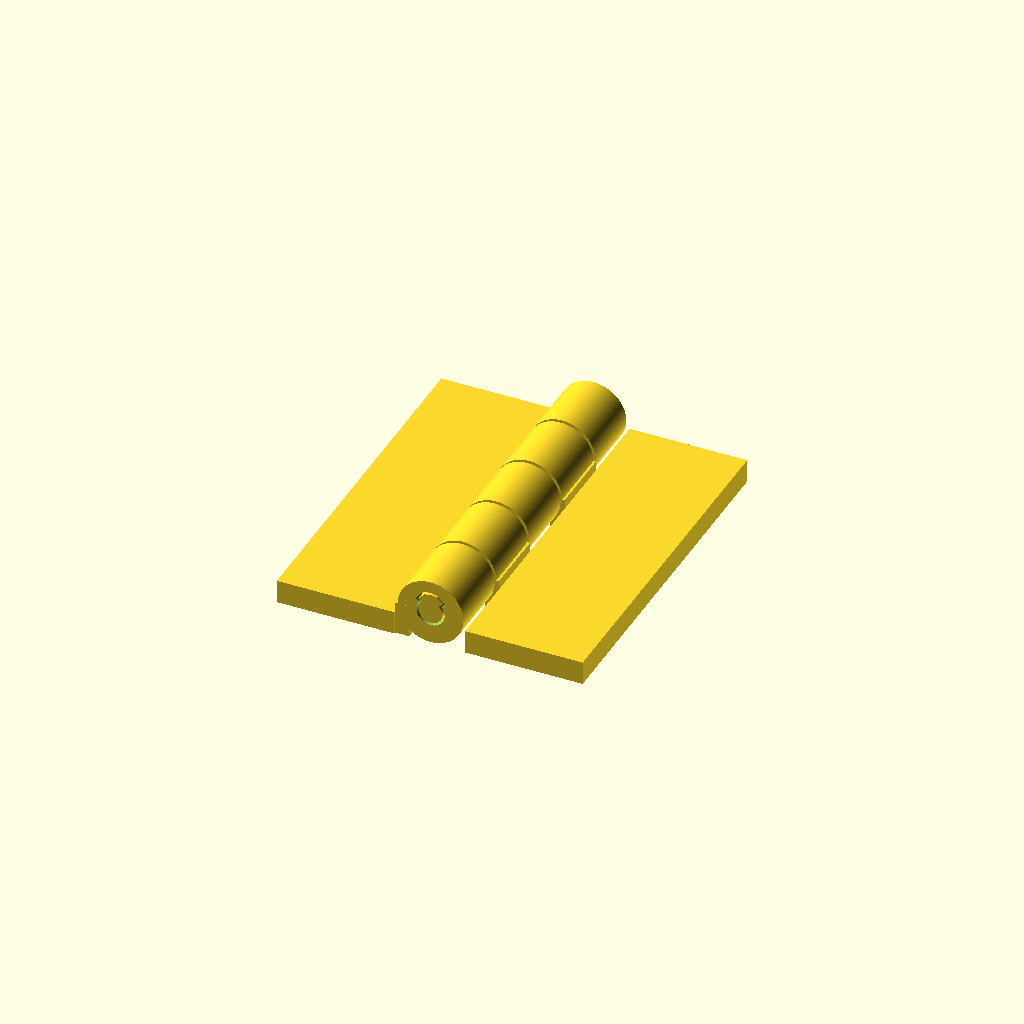
Cell 1: the model at its default parameters.
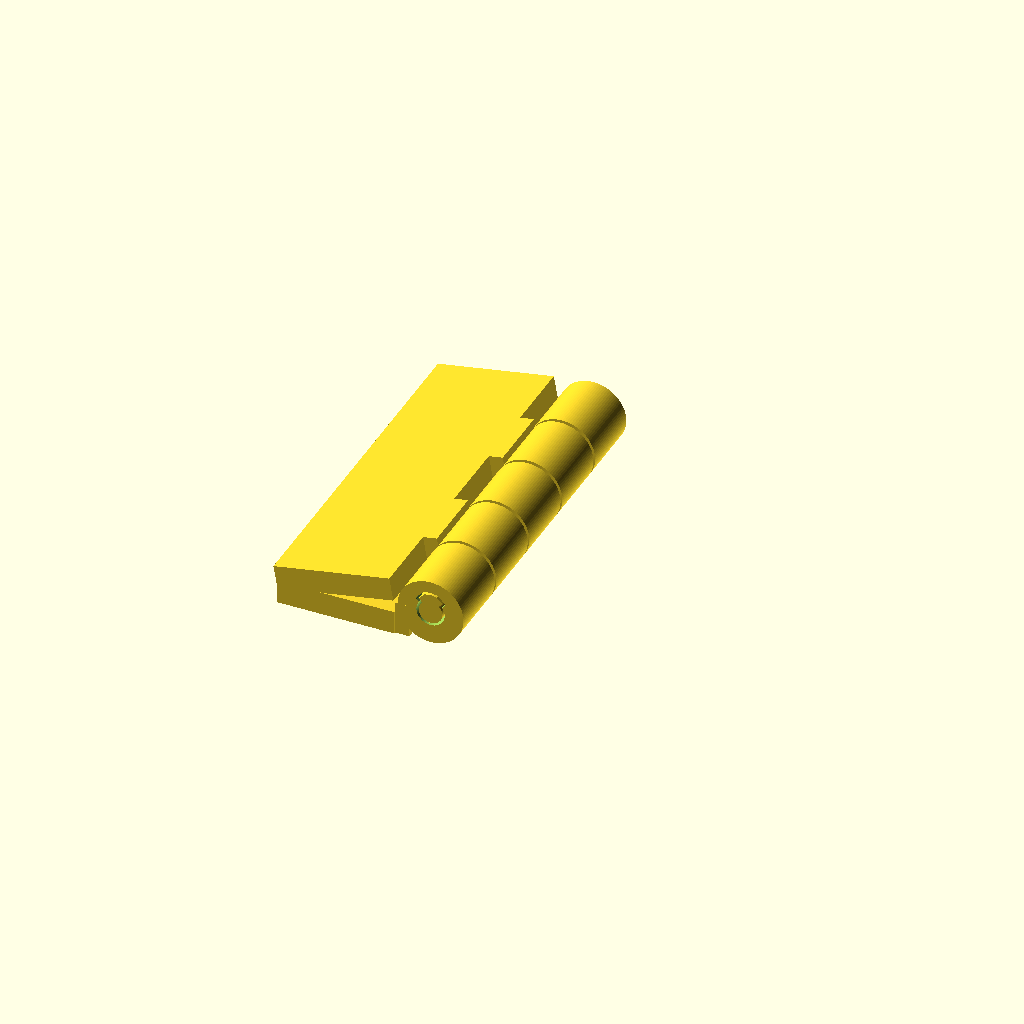
Cell 2 — demo_fold set to 170, the other parameters unchanged.
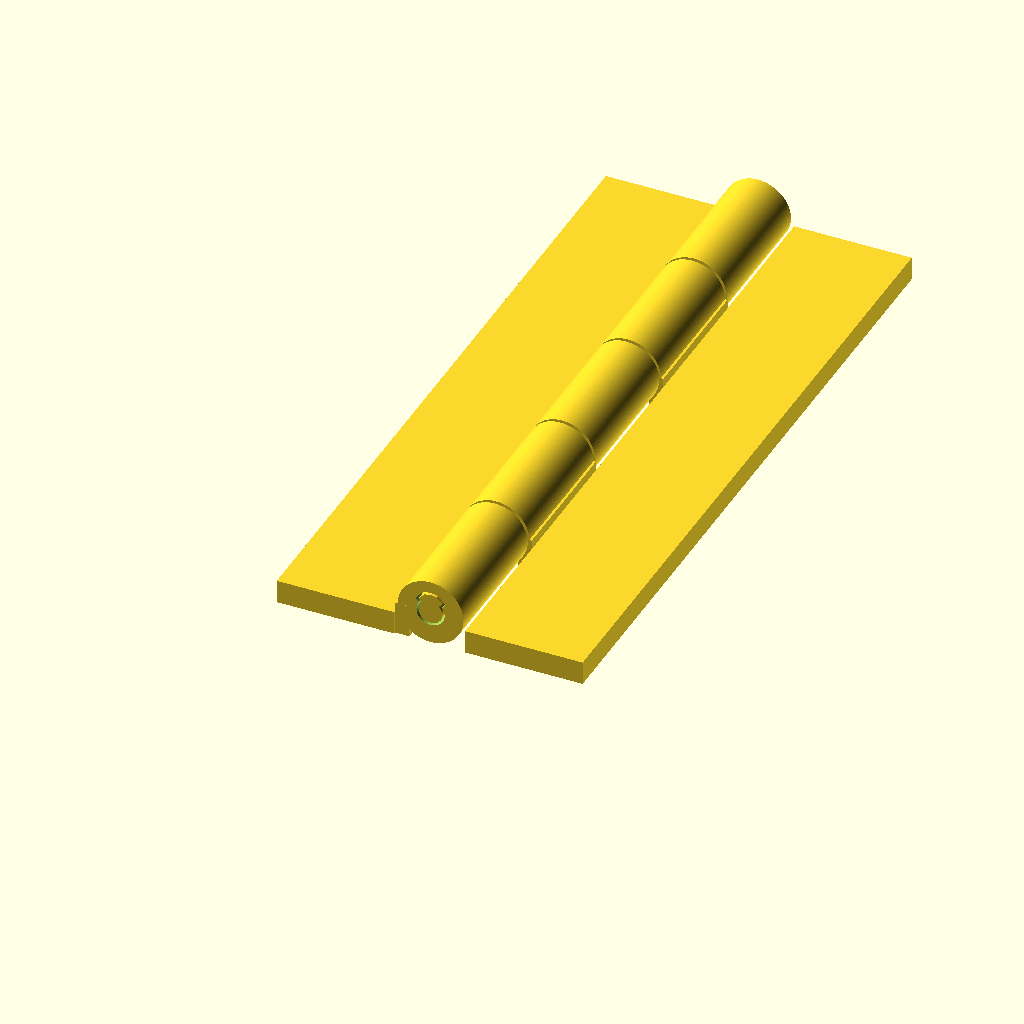
Cell 3 — hinge_len set to 120, the other parameters unchanged.
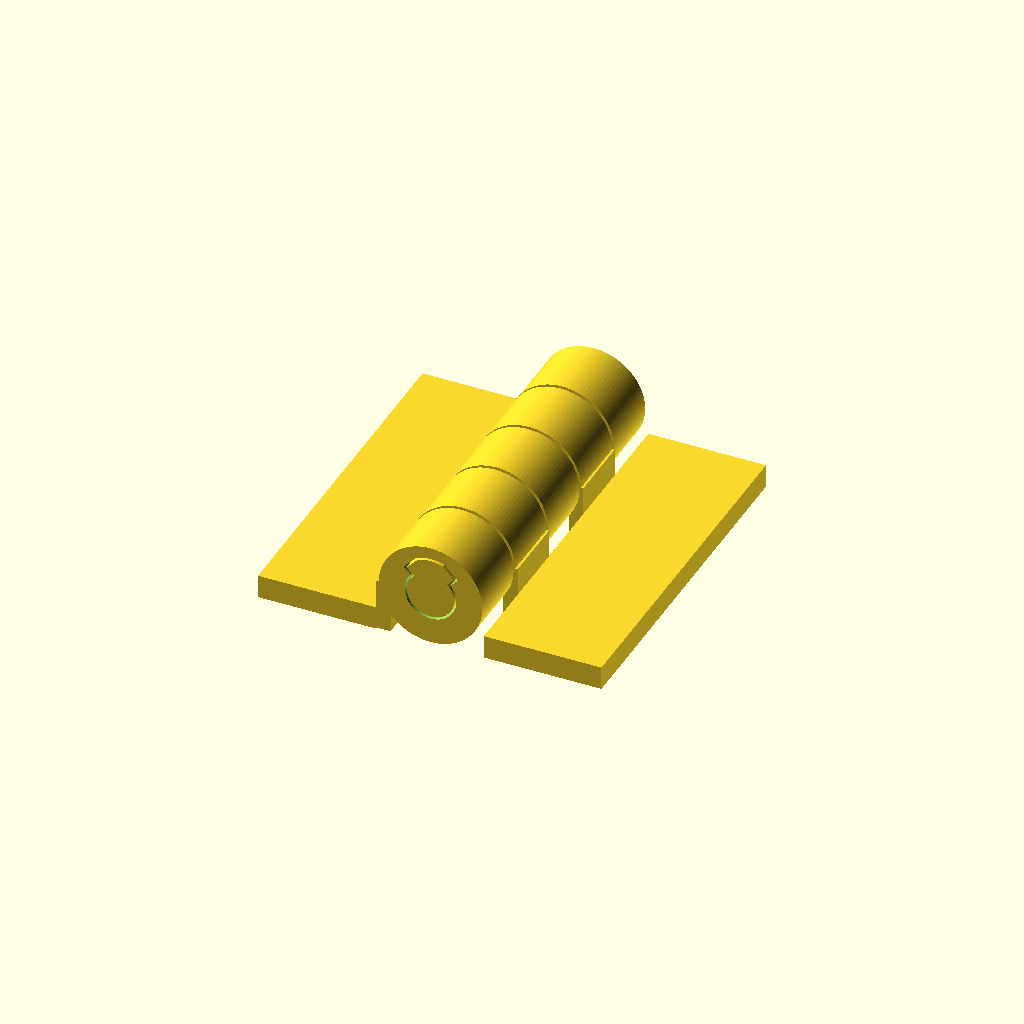
Cell 4: pin_d = 8 (everything else at default).
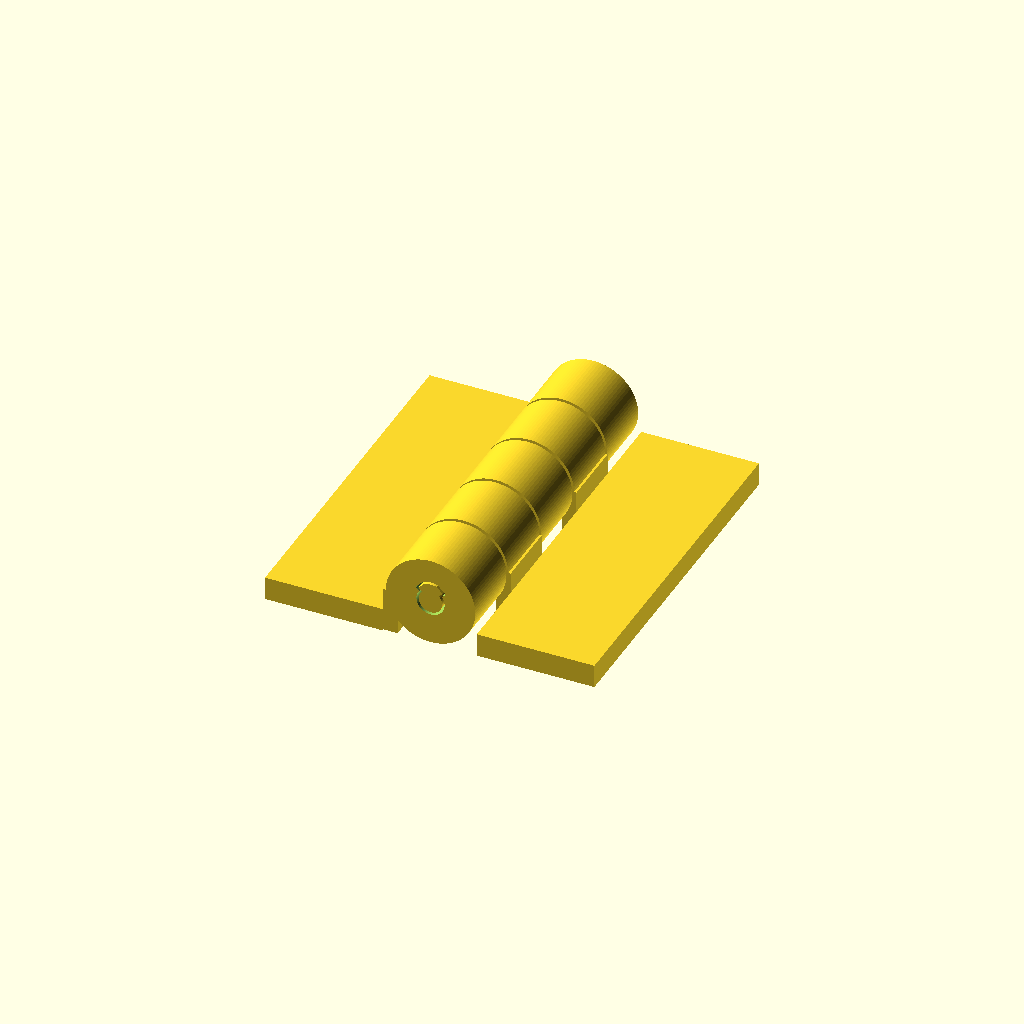
Cell 5: knuckle_wall = 4 (everything else at default).
One fixed orthographic camera (rotation 55°, 0°, 25°; colour scheme Cornfield) for every cell.
OpenSCAD source file designs/pip-piano-hinge/pip-piano-hinge.scad:
// pip-piano-hinge — a multi-knuckle print-in-place hinge that comes off the
// plate assembled and swinging. Reference design for
// docs/advanced-techniques.md Domain 3 (print-in-place kinematics → hinges) and
// CC4 (grow the bore by a true offset(), not a scaled teardrop).
//
// It is built ON the repo library `lib/print-in-place.scad`, whose `pip_hinge`
// already encodes the one subtlety that makes a print-in-place hinge work: the
// teardrop bore is the pin's own 2D profile grown by `offset(r=clear)`, NOT a
// scaled-up teardrop. Scaling leaves the 45° flank planes coincident with the
// pin's and welds the print (a bug only Manifold export catches); the offset
// restores real clearance on every surface. This design's job is to show that
// primitive tiled into a real hinge, and to add the piano-hinge-specific move:
//
// TOLERANCE STACKING (the Domain-3 hinge failure). A long run of knuckles binds
// if their axial lengths add up wrong. Two clearances defeat it, both here:
//   - `axial_gap` between consecutive knuckles (so leaves never rub end-to-end);
//   - `leaf_gap` between each leaf's plate edge and the other leaf's barrels (so
//     a swinging leaf clears the opposing knuckles).
// Leaves interdigitate: even knuckles tie to leaf A, odd to leaf B, one free pin
// through all of them. Prints flat, axis horizontal, teardrop roofs up → no
// supports. All dimensions in millimeters.

use <print-in-place.scad>   // pip_hinge, pip_hinge_pin (offset-teardrop bore)

/* [Hinge] */
// Overall hinge length along the axis, Y (mm)
hinge_len = 60;
// Number of knuckles (alternating leaf A / leaf B). >= 3 for a real hinge.
knuckles = 5;
// Pin diameter (mm)
pin_d = 4;
// Knuckle wall around the bore (mm) — pip_hinge guards >= 1.2
knuckle_wall = 2.0;

/* [Leaves] */
// Leaf plate width out from the hinge line, X (mm)
leaf_w = 20;
// Leaf plate thickness, Z (mm)
leaf_t = 4;

/* [Clearances — the print-in-place fits] */
// Radial pin clearance on every bore surface (mm) — pip_hinge guards >= 0.25
clear = 0.4;
// Axial gap between consecutive knuckles (mm) — beats tolerance stacking
axial_gap = 0.6;
// Gap between a leaf plate edge and the opposing leaf's barrels (mm)
leaf_gap = 0.4;

/* [Preview only] */
// Fold leaf B up about the pin for the preview pose (deg). PRINT AT 0.
demo_fold = 0; // [0:5:170]

/* [CI fit-check — not a print parameter] */
// "" = the hinge. "fitcheck" = the boolean interference between the three
// print-in-place bodies (must render EMPTY — they clear). "fitcheck_neg" = the
// same with an oversized pin (must render NON-EMPTY — proves the check can
// fail). Wired by designs/pip-piano-hinge/ci.fitchecks.
part = "";

/* [Quality] */
// A captive teardrop bore is $fn-sensitive — keep high.
$fn = 96;

// ---- derived -----------------------------------------------------------
R          = 0.8 * pin_d + clear + knuckle_wall;   // pip_hinge outer radius
slot       = hinge_len / knuckles;                 // Y span per knuckle
barrel_len = slot - axial_gap;                     // actual barrel length
plate_edge = R + leaf_gap;                          // plate stops leaf_gap out
function y_c(k) = (k + 0.5) * slot;

// Print seating: leaves lie ON the bed (z = 0..leaf_t); barrels sit on top with
// their axis at z = R, so the barrel bottoms rest on the bed too. Nothing floats
// — the leaves' big flat undersides are bed contact, not overhang.
barrel_z = R;
// web reach INTO the barrel from its outer edge — must stay OUTSIDE the bore
// (bore reaches x ≈ pin_d/2 + clear from centre) or the web grips the pin and
// LOCKS the hinge. This is the bug the first version had.
web_reach = 2;

// One leaf: a plate on the bed + its knuckles + a side web fusing each knuckle
// to the plate at the barrel's OUTER wall only. `sx` = +1 leaf B (+X), −1 leaf A.
module leaf(sx, parity) {
    px = sx < 0 ? -(plate_edge + leaf_w) : plate_edge;
    translate([px, 0, 0]) cube([leaf_w, hinge_len, leaf_t]);
    for (k = [0 : knuckles - 1])
        if (k % 2 == parity) {
            translate([0, y_c(k), barrel_z]) pip_hinge(pin_d, clear, knuckle_wall, barrel_len);
            // side web: plate → barrel outer wall, never into the bore
            wx = sx < 0 ? -(plate_edge) - 0.01 : plate_edge - leaf_gap - web_reach;
            translate([wx, y_c(k) - barrel_len/2, 0])
                cube([leaf_gap + web_reach + 0.01, barrel_len, barrel_z]);
        }
}

module leaf_A() { leaf(-1, 0); }
module leaf_B() { leaf(1, 1); }               // unfolded (printed position)
module pin_body(d = pin_d) {
    translate([0, hinge_len/2, barrel_z]) pip_hinge_pin(d, hinge_len - 0.6);
}

module main() {
    assert(knuckles >= 3, "a piano hinge needs >= 3 knuckles");
    assert(leaf_gap >= 0.3, "leaf_gap too small — a swinging leaf would rub the opposing barrels");
    assert(axial_gap >= 0.4, "axial_gap under one extrusion width — adjacent knuckles weld");
    assert(web_reach < R - (pin_d/2 + clear),
           "web reaches into the bore — it would grip the pin and lock the hinge");

    if (part == "fitcheck") {
        // every pairwise overlap of the three bodies must be empty — if the pin
        // is gripped (the locked-hinge bug) or a leaf rubs the other, facets appear
        intersection() { pin_body(); leaf_A(); }
        intersection() { pin_body(); leaf_B(); }
        intersection() { leaf_A(); leaf_B(); }
    } else if (part == "fitcheck_neg") {
        // oversized pin MUST overlap the bores — proves the check can fail
        intersection() { pin_body(pin_d + 2*clear + 1); union() { leaf_A(); leaf_B(); } }
    } else {
        leaf_A();
        // leaf B folds about the PIN for the preview only. The pin/knuckle axis
        // runs along Y at (x=0, z=barrel_z), so the fold is a Y-axis rotation —
        // rotating about X would lift the knuckles off the pin.
        translate([0, 0, barrel_z]) rotate([0, demo_fold, 0]) translate([0, 0, -barrel_z])
            leaf(1, 1);
        pin_body();   // one FREE pin through all knuckles
    }
}

main();
Customizer parameters (derived from the source; name, type, default, range or options):
hinge_len: number, default 60
knuckles: number, default 5
pin_d: number, default 4
knuckle_wall: number, default 2
leaf_w: number, default 20
leaf_t: number, default 4
clear: number, default 0.4
axial_gap: number, default 0.6
leaf_gap: number, default 0.4
demo_fold: number, default 0, range 0 to 170, step 5
part: string, default ""
